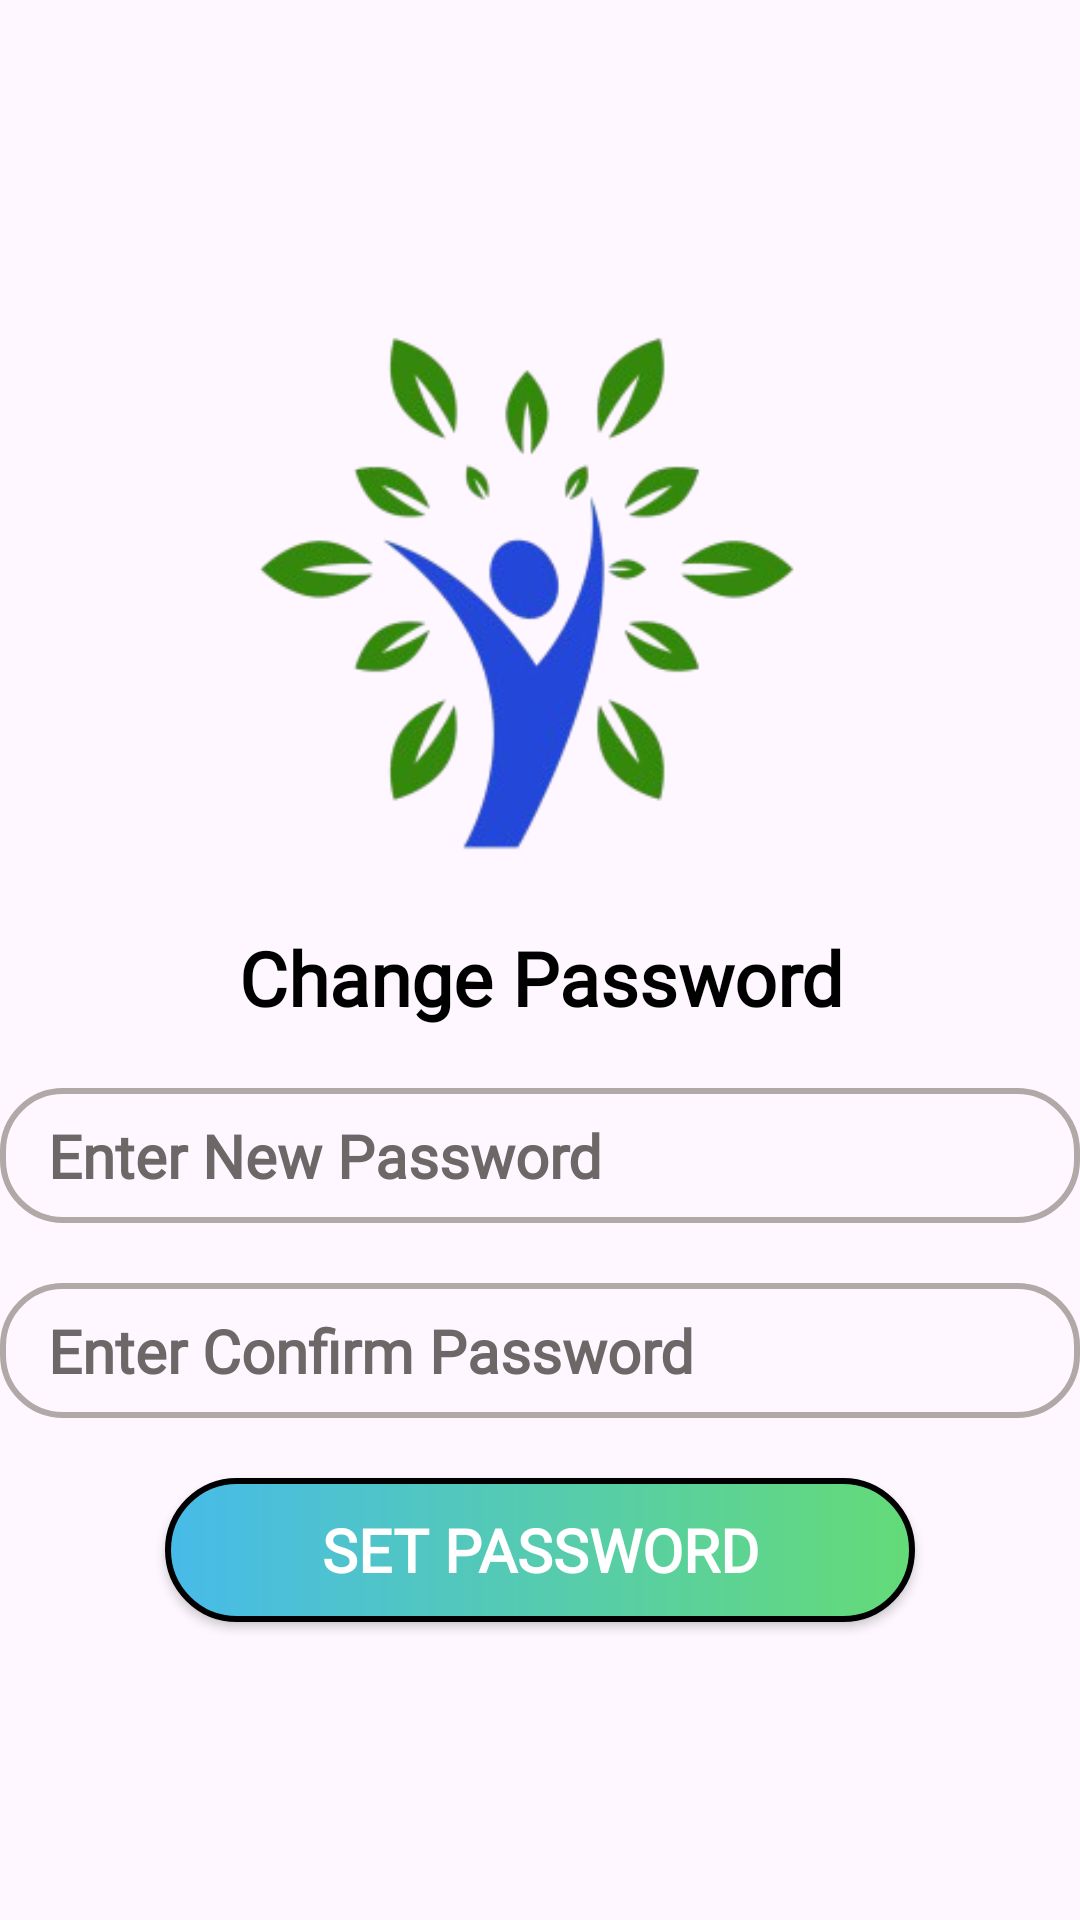

Reconstruct the res/layout file that produces this screen, plus the resources it refers to.
<!-- AndroidManifest.xml: application theme Theme.HealthSphere -->
<!-- res/layout/activity_setup_new_password.xml -->
<?xml version="1.0" encoding="utf-8"?>
<LinearLayout xmlns:android="http://schemas.android.com/apk/res/android"
    xmlns:app="http://schemas.android.com/apk/res-auto"
    xmlns:tools="http://schemas.android.com/tools"
    android:id="@+id/main"
    android:layout_width="match_parent"
    android:layout_height="match_parent"
    tools:context=".SetupNewPasswordActivity"
    android:orientation="vertical"
    android:gravity="center"
    android:layout_margin="20dp">
    <ImageView
        android:layout_width="200dp"
        android:layout_height="200dp"
        android:id="@+id/ivChangePassLogo"
        android:src="@drawable/logo1"
        android:layout_marginBottom="10dp"
        android:layout_centerInParent="true"

        />

    <TextView
        android:layout_width="match_parent"
        android:layout_height="wrap_content"
        android:text="Change Password"
        android:textSize="25dp"
        android:textStyle="bold"
        android:fontFamily="@font/cantata_one"
        android:textColor="@color/black"

        android:gravity="center"/>
    <EditText
        android:layout_width="match_parent"
        android:layout_height="45dp"
        android:id="@+id/etSetupPasswordNewPassword"
        android:hint="Enter New Password"
        android:textColor="@color/black"
        android:textColorHint="@color/grey"
        android:textSize="20sp"
        android:textStyle="bold"
        android:fontFamily="@font/adamina"
        android:inputType="text"
        android:maxLength="10"
        android:background="@drawable/et_bg_shape"
        android:paddingLeft="16dp"
        android:paddingRight="16dp"
        android:layout_marginTop="20dp"/>
    <EditText
        android:layout_width="match_parent"
        android:layout_height="45dp"
        android:id="@+id/etSetupPasswordConfirmPassword"
        android:hint="Enter Confirm Password"
        android:textColor="@color/black"
        android:textColorHint="@color/grey"
        android:textSize="20sp"
        android:textStyle="bold"
        android:fontFamily="@font/adamina"
        android:inputType="text"
        android:maxLength="10"
        android:background="@drawable/et_bg_shape"
        android:paddingLeft="16dp"
        android:paddingRight="16dp"
        android:layout_marginTop="20dp"/>
    <androidx.appcompat.widget.AppCompatButton

        android:layout_width="250dp"
        android:layout_height="wrap_content"
        android:id="@+id/acbtnSetupPassword"
        android:text="Set Password"
        android:textSize="20dp"
        android:textColor="@color/white"
        android:fontFamily="@font/adamina"
        android:textStyle="bold"
        android:background="@drawable/btn_shape"
        android:layout_marginTop="20dp"/>


</LinearLayout>
<!-- resources referenced by this layout -->
<resources>
  <color name="black">#FF000000</color>
  <color name="grey">#6D6767</color>
  <color name="white">#FFFFFFFF</color>
  <!-- drawable btn_shape (drawable) -->
  <?xml version="1.0" encoding="utf-8"?>
  <shape xmlns:android="http://schemas.android.com/apk/res/android">
      <stroke
          android:width="2dp"
          android:color="@color/black"/>
  <gradient
      android:startColor="#47BBE9"
      android:endColor="#64DB77"/>
      <corners
          android:radius="30sp"/>
  
  </shape>
  <!-- drawable et_bg_shape (drawable) -->
  <?xml version="1.0" encoding="utf-8"?>
  <shape xmlns:android="http://schemas.android.com/apk/res/android">
  <stroke
      android:width="2dp"
      android:color="@color/light_grey"/>
      <corners
          android:radius="20dp"/>
  </shape>
  <!-- drawable logo1: png bitmap (drawable, 41203 bytes) -->
  <style name="Theme.HealthSphere" parent="Base.Theme.HealthSphere" />
  <color name="light_grey">#B1A8A8</color>
  <style name="Base.Theme.HealthSphere" parent="Theme.Material3.DayNight.NoActionBar">
          
          
      </style>
</resources>
